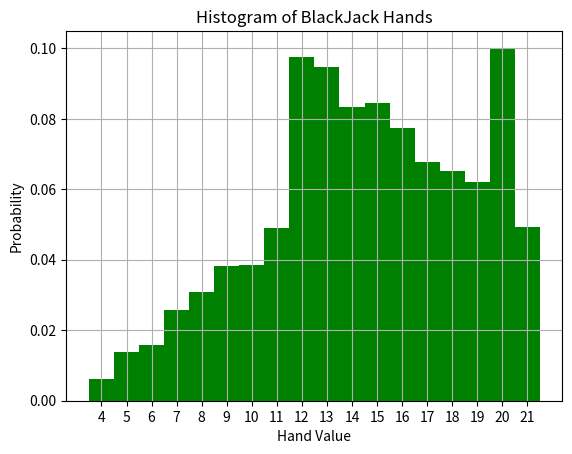

Reproduce this figure in Python.
# -----------------------------------------------------
# CSCI 127, Lab 13
# November 28, 2017
# [redacted]
# -----------------------------------------------------



import random
import matplotlib.pyplot as plt
import numpy as np

cards = ['2', '3', '4', '5', '6', '7', '8', '9', '10', 'Jack', 'Queen', 'King', 'Ace']
points = []

for i in range(10000):
    point_value = 0
    for i in range(2):
        card = random.choice(cards)
        if card == 'Jack' or card == 'Queen' or card == 'King':
            point_value += 10
        elif card == 'Ace':
            if point_value < 11:
                point_value += 11
            else:
                point_value += 1
        else:
            point_value += int(card)
    points.append(point_value)
    
plt.figure("CSCI 127, Lab 13")
plt.hist(points, bins=np.arange(4, 23), facecolor = 'g', align = 'left', density = True)
plt.title("Histogram of BlackJack Hands")
plt.xlabel("Hand Value")
plt.ylabel("Probability")
plt.xticks(np.arange(4, 22))
plt.grid(True)
plt.show()
